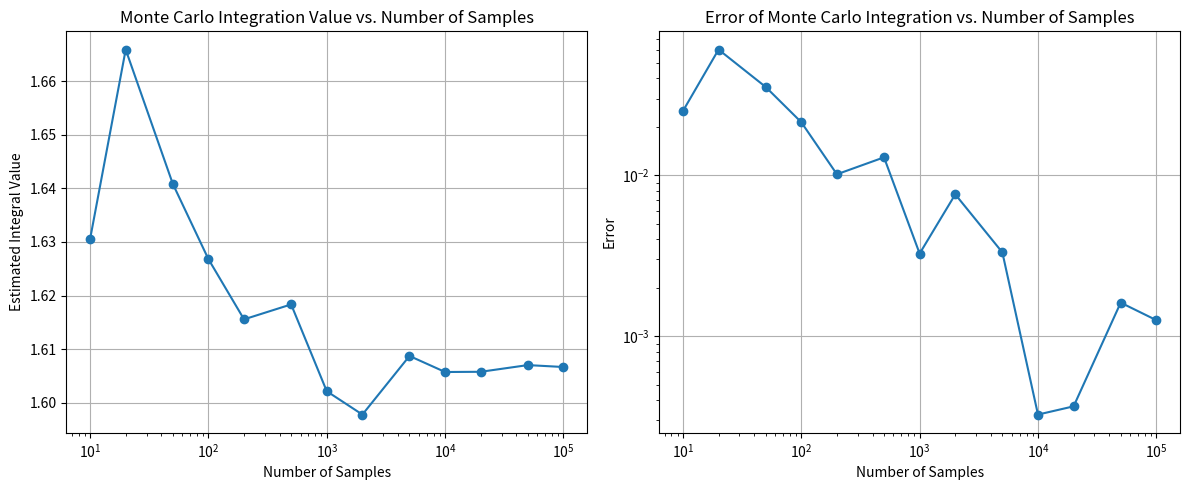

Python code for this plot:
import numpy as np
import matplotlib.pyplot as plt

def f(x):
    if x == 0:
        return 1  # 处理在 x = 0 处的除零情况
    else:
        return np.sin(x) / x

def monte_carlo_integration(f, x_range, num_samples):
    x_min, x_max = x_range
    
    x_samples = np.random.uniform(x_min, x_max, num_samples)
    
    integral_sum = 0
    for i in range(num_samples):
        integral_sum += f(x_samples[i])
    
    # 计算积分的平均值
    integral = (x_max - x_min) * (integral_sum / num_samples)
    return integral

# 定义积分范围和采样数量
x_range = (0, 2)
num_samples_list = [10, 20, 50, 100, 200, 500, 1000, 2000, 5000, 10000, 20000, 50000, 100000]

# 存储积分值和误差
integral_values = []
errors = []

# 计算真实值
# sin(x)/x 在给定范围内的解析积分没有简单的闭式表达式，因此我们将使用数值积分作为真实值的近似
true_integral = np.trapz([f(x) for x in np.linspace(0, 2, 10000)], np.linspace(0, 2, 10000))

# 对不同的采样数量进行循环计算
for num_samples in num_samples_list:
    estimated_integral = monte_carlo_integration(f, x_range, num_samples)
    integral_values.append(estimated_integral)
    errors.append(abs(true_integral - estimated_integral))

# 打印真实值
print("True Integral:", true_integral)
# 打印蒙特卡罗积分值
print("Estimated Integral Values:", integral_values)
# 打印误差
print("Errors:", errors)

# 绘制两张图像
fig, axs = plt.subplots(1, 2, figsize=(12, 5))

# 左图：积分值随采样数量的变化
axs[0].plot(num_samples_list, integral_values, marker='o')
axs[0].set_xscale('log')
axs[0].set_xlabel('Number of Samples')
axs[0].set_ylabel('Estimated Integral Value')
axs[0].set_title('Monte Carlo Integration Value vs. Number of Samples')
axs[0].grid(True)

# 右图：误差随采样数量的变化
axs[1].plot(num_samples_list, errors, marker='o')
axs[1].set_xscale('log')
axs[1].set_yscale('log')
axs[1].set_xlabel('Number of Samples')
axs[1].set_ylabel('Error')
axs[1].set_title('Error of Monte Carlo Integration vs. Number of Samples')
axs[1].grid(True)

plt.tight_layout()
plt.show()
